Run: headless pygame with SDL's dummy video driver; simulated clock (each Clock.tick advances the game by its frame time, no real sleeping); random seed 0; keys injected as events and as key.get_pressed() state; no mouse input.
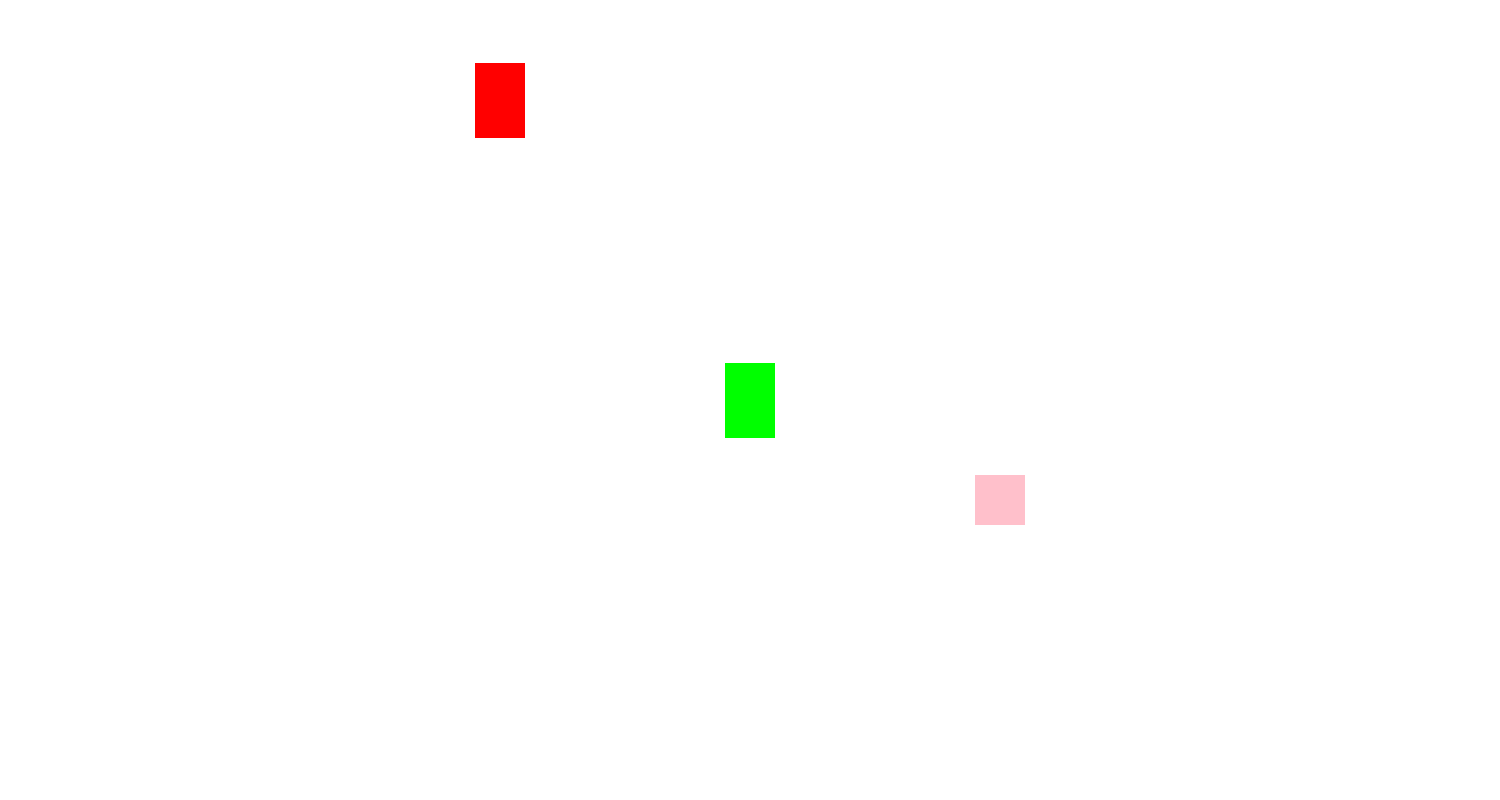
Frame 1 of 4 · flips 1–60 · no input
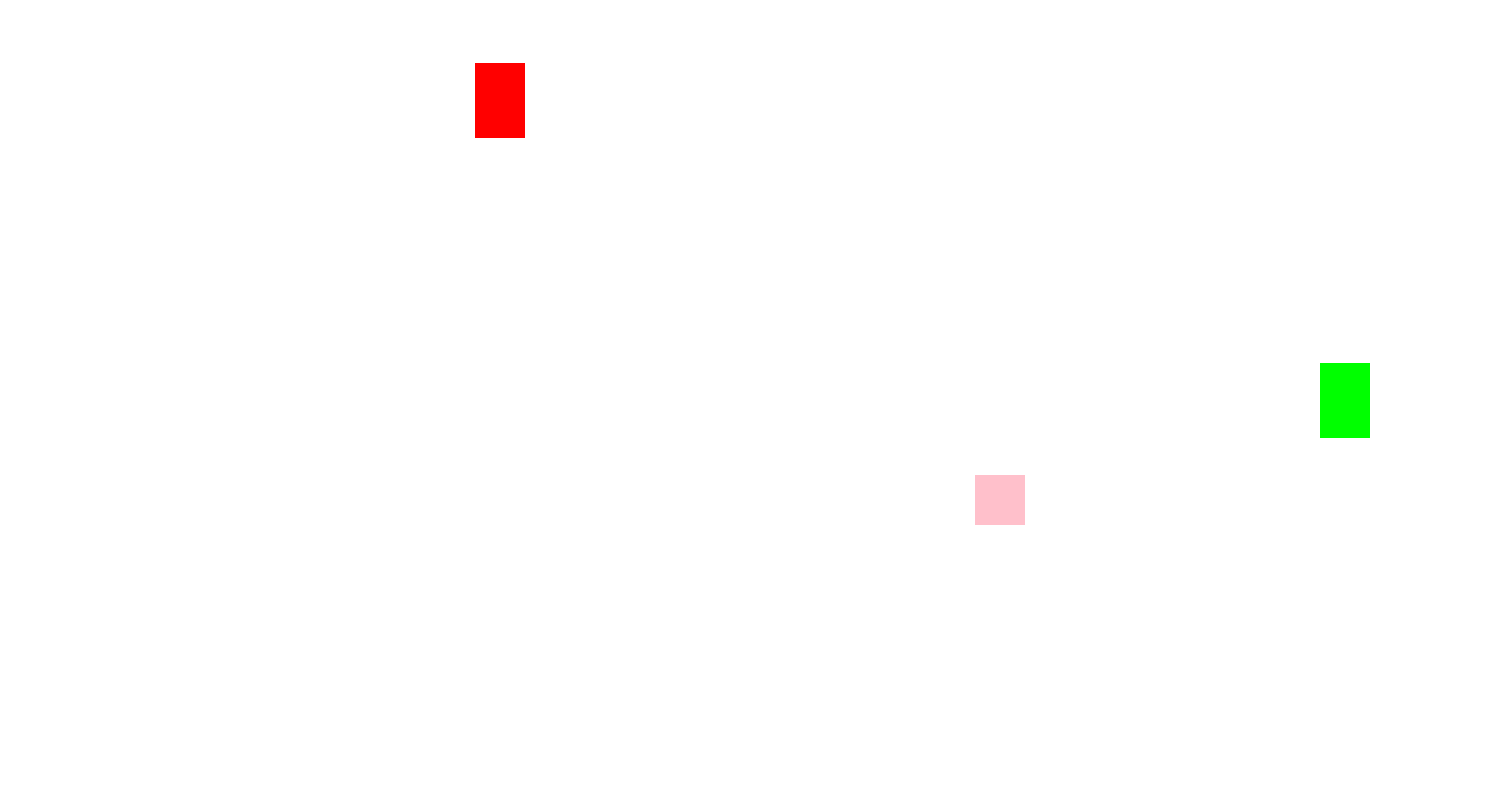
Frame 2 of 4 · flips 61–180 · tapped SPACE, RETURN · held RIGHT (→), D
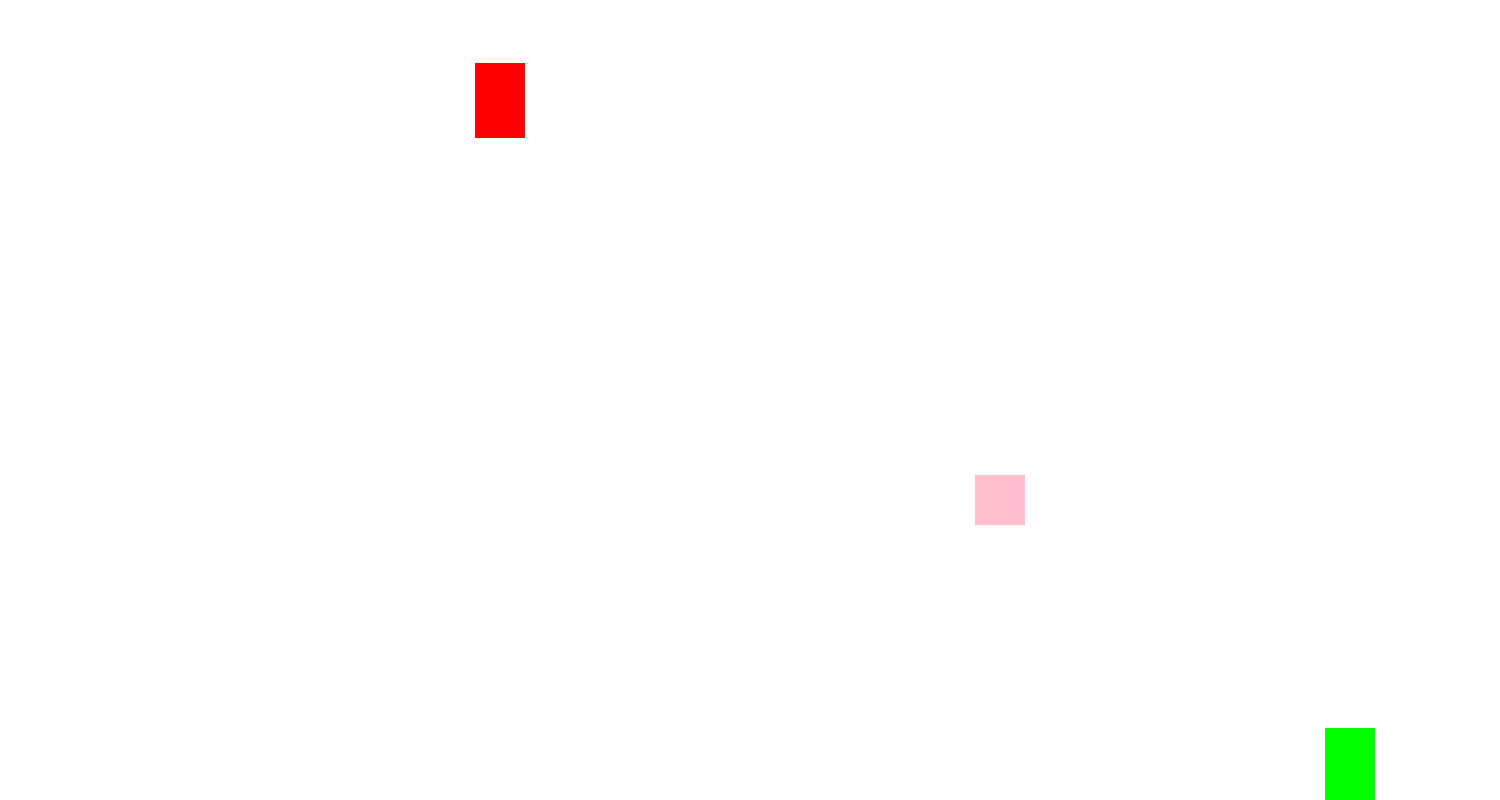
Frame 3 of 4 · flips 181–300 · held DOWN (↓), S
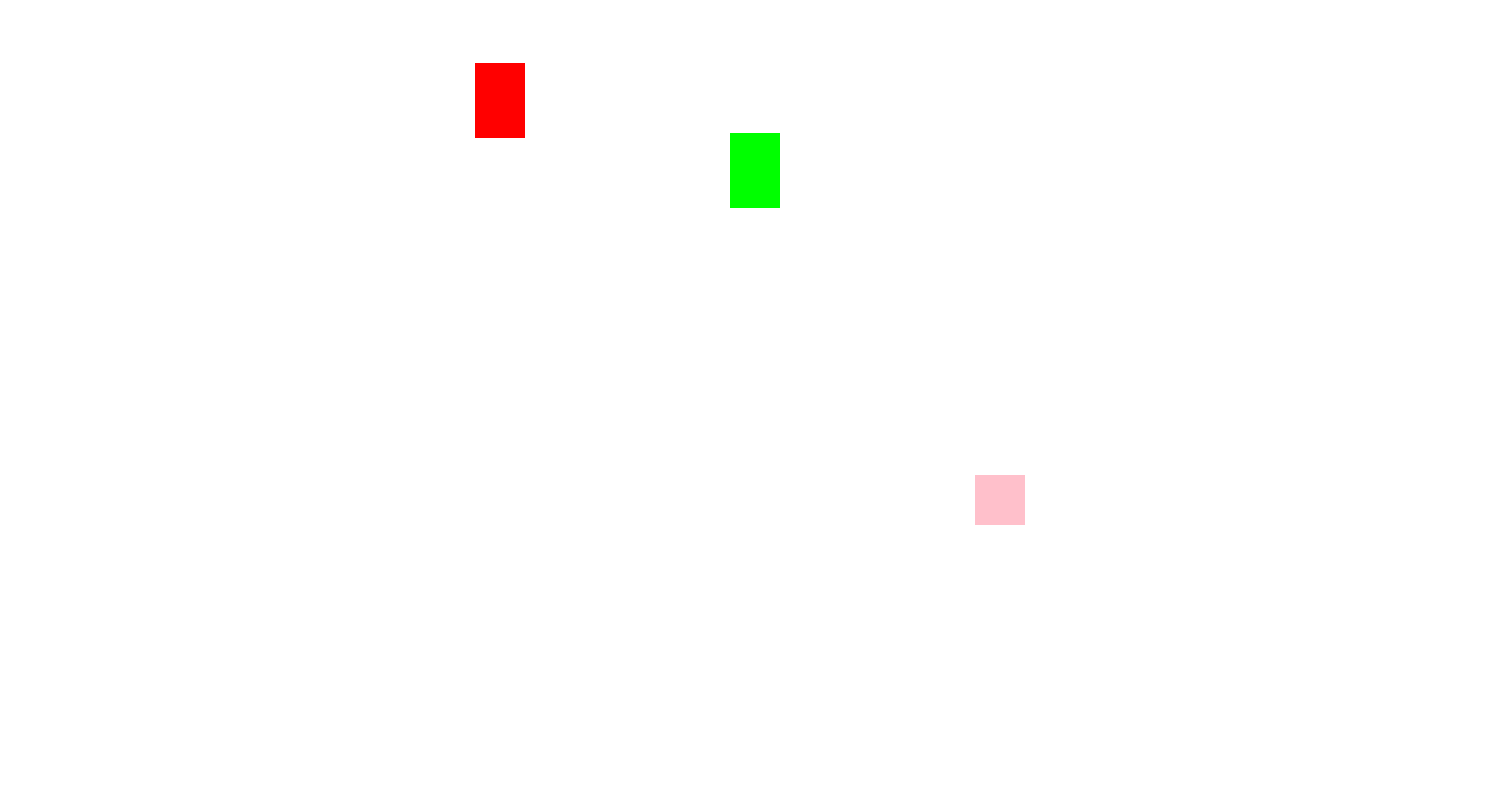
Frame 4 of 4 · flips 301–420 · held LEFT (←), A, UP (↑), W

The pygame program that drew these frames:

import pygame
pygame.init()

width = 1500
height = 800

pygame.display.set_caption('Mygame')
screen_diplay = pygame.display.set_mode((width, height))
frame = pygame.time.Clock()

playerhealth = 100
playerstamina = 100
stamina = True
run = True
monster = True
game_buff = True
hit = False
out = 0
damage = 25

background_surface = pygame.Surface((width, height))
background_surface.fill('White')

player_character = pygame.Surface((50, 75))
player_rect = player_character.get_rect(center = (750, 400))

buff = pygame.Surface((50, 50))
buff.fill('Pink')
buff_rect = buff.get_rect(center = (1000, 500))

monster_character = pygame.Surface((50, 75))
monster_character.fill('Red')
monster_rect = monster_character.get_rect(center = (500, 100))

while True:
    for event in pygame.event.get():
        if event.type == pygame.QUIT:
            quit()
    key_input = pygame.key.get_pressed()
    screen_diplay.blit(background_surface, (0,0))
    if playerhealth > 0:
        step = 5
        if hit:
            player_character.fill('Grey')
        else:
            player_character.fill('Green')
        screen_diplay.blit(player_character, player_rect)

        if playerhealth < 100:
            player_health = pygame.Surface((playerhealth, 10))
            player_health.fill('Red')
            player_health_rect = player_health.get_rect(center = (player_rect.x+25, player_rect.y-20))
            screen_diplay.blit(player_health, player_health_rect)

        if playerstamina < 100:
            player_stamina = pygame.Surface((playerstamina, 10))
            if stamina:
                player_stamina.fill('Blue')
            else:
                player_stamina.fill('Yellow')
            player_stamina_rect = player_stamina.get_rect(center = (player_rect.x+25, player_rect.y-30))
            screen_diplay.blit(player_stamina, player_stamina_rect)

        if key_input[pygame.K_LSHIFT] and stamina:
            step *= 1.5
            playerstamina -= 0.5
            if playerstamina <= 5:
                stamina = False
        else:
            if playerstamina <= 100:
                playerstamina += 0.25
            if playerstamina >= 40:
                stamina = True

        if key_input[pygame.K_a] and player_rect.x >= 0:
            player_rect.x -= step
        if key_input[pygame.K_w] and player_rect.y >= 0:
            player_rect.y -= step
        if key_input[pygame.K_d] and player_rect.x <= width-50:
            player_rect.x += step
        if key_input[pygame.K_s] and player_rect.y <= height-75:
            player_rect.y += step

    if player_rect.colliderect(buff_rect) and (game_buff == True) and (playerhealth != 100):
        game_buff = False
        playerhealth = 100
    if game_buff == True:
        screen_diplay.blit(buff, buff_rect)

    if not player_rect.colliderect(monster_rect) and pygame.time.get_ticks() >= out and hit:
        hit = False
    if player_rect.colliderect(monster_rect) and (monster == True) and (hit == False):
        playerhealth -= damage
        hit = True
        out = pygame.time.get_ticks()+1500
    if monster == True:
        screen_diplay.blit(monster_character, monster_rect)

    pygame.display.update()
    frame.tick(75)
